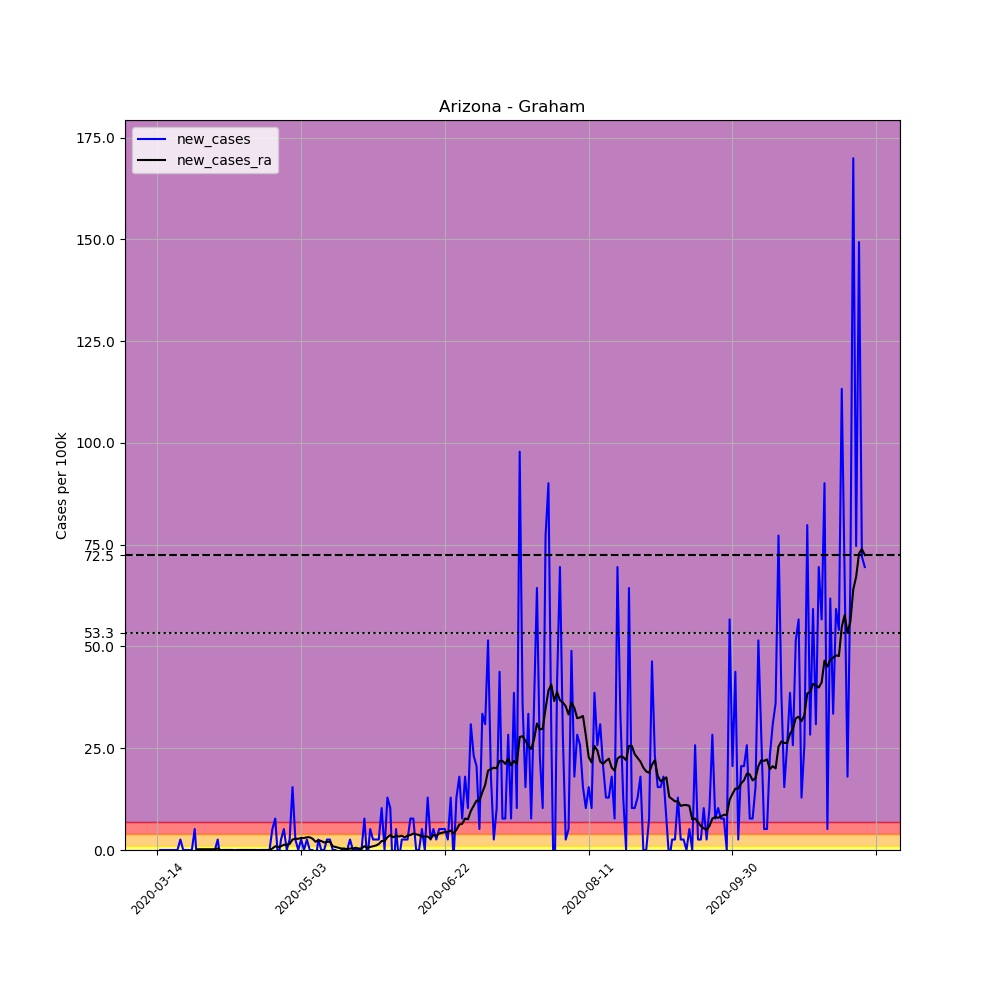

Source data for this figure (header and first rows):
, date, county, state, fips, cases, deaths, COUNTY, STNAME, CTYNAME, POPESTIMATE2019, per_100k, new_cases, new_cases_ra
78720, 2020-03-14, Graham, Arizona, 4009, 1, 0, 9, Arizona, Graham, 38837, 2.575, , 
78721, 2020-03-15, Graham, Arizona, 4009, 1, 0, 9, Arizona, Graham, 38837, 2.575, 0.0, 
78722, 2020-03-16, Graham, Arizona, 4009, 1, 0, 9, Arizona, Graham, 38837, 2.575, 0.0, 
78723, 2020-03-17, Graham, Arizona, 4009, 1, 0, 9, Arizona, Graham, 38837, 2.575, 0.0, 
78724, 2020-03-18, Graham, Arizona, 4009, 1, 0, 9, Arizona, Graham, 38837, 2.575, 0.0, 
78725, 2020-03-19, Graham, Arizona, 4009, 1, 0, 9, Arizona, Graham, 38837, 2.575, 0.0, 
78726, 2020-03-20, Graham, Arizona, 4009, 1, 0, 9, Arizona, Graham, 38837, 2.575, 0.0, 
78727, 2020-03-21, Graham, Arizona, 4009, 1, 0, 9, Arizona, Graham, 38837, 2.575, 0.0, 
78728, 2020-03-22, Graham, Arizona, 4009, 2, 0, 9, Arizona, Graham, 38837, 5.15, 2.575, 
78729, 2020-03-23, Graham, Arizona, 4009, 2, 0, 9, Arizona, Graham, 38837, 5.15, 0.0, 
78730, 2020-03-24, Graham, Arizona, 4009, 2, 0, 9, Arizona, Graham, 38837, 5.15, 0.0, 
78731, 2020-03-25, Graham, Arizona, 4009, 2, 0, 9, Arizona, Graham, 38837, 5.15, 0.0, 
78732, 2020-03-26, Graham, Arizona, 4009, 2, 0, 9, Arizona, Graham, 38837, 5.15, 0.0, 
78733, 2020-03-27, Graham, Arizona, 4009, 4, 0, 9, Arizona, Graham, 38837, 10.3, 5.15, 
78734, 2020-03-28, Graham, Arizona, 4009, 2, 0, 9, Arizona, Graham, 38837, 5.15, -5.15, 0.1839
78735, 2020-03-29, Graham, Arizona, 4009, 2, 0, 9, Arizona, Graham, 38837, 5.15, 0.0, 0.1839
78736, 2020-03-30, Graham, Arizona, 4009, 2, 0, 9, Arizona, Graham, 38837, 5.15, 0.0, 0.1839
78737, 2020-03-31, Graham, Arizona, 4009, 2, 0, 9, Arizona, Graham, 38837, 5.15, 0.0, 0.1839
78738, 2020-04-01, Graham, Arizona, 4009, 2, 0, 9, Arizona, Graham, 38837, 5.15, 0.0, 0.1839
78739, 2020-04-02, Graham, Arizona, 4009, 2, 0, 9, Arizona, Graham, 38837, 5.15, 0.0, 0.1839
78740, 2020-04-03, Graham, Arizona, 4009, 2, 0, 9, Arizona, Graham, 38837, 5.15, 0.0, 0.1839
78741, 2020-04-04, Graham, Arizona, 4009, 3, 0, 9, Arizona, Graham, 38837, 7.725, 2.575, 0.3678
78742, 2020-04-05, Graham, Arizona, 4009, 2, 0, 9, Arizona, Graham, 38837, 5.15, -2.575, -3.172065784643304e-17
78743, 2020-04-06, Graham, Arizona, 4009, 2, 0, 9, Arizona, Graham, 38837, 5.15, 0.0, -3.172065784643304e-17
78744, 2020-04-07, Graham, Arizona, 4009, 2, 0, 9, Arizona, Graham, 38837, 5.15, 0.0, -3.172065784643304e-17
78745, 2020-04-08, Graham, Arizona, 4009, 2, 0, 9, Arizona, Graham, 38837, 5.15, 0.0, -3.172065784643304e-17
78746, 2020-04-09, Graham, Arizona, 4009, 2, 0, 9, Arizona, Graham, 38837, 5.15, 0.0, -3.172065784643304e-17
78747, 2020-04-10, Graham, Arizona, 4009, 2, 0, 9, Arizona, Graham, 38837, 5.15, 0.0, -0.3678
78748, 2020-04-11, Graham, Arizona, 4009, 2, 0, 9, Arizona, Graham, 38837, 5.15, 0.0, -6.344131569286608e-17
78749, 2020-04-12, Graham, Arizona, 4009, 2, 0, 9, Arizona, Graham, 38837, 5.15, 0.0, -6.344131569286608e-17
78750, 2020-04-13, Graham, Arizona, 4009, 2, 0, 9, Arizona, Graham, 38837, 5.15, 0.0, -6.344131569286608e-17
78751, 2020-04-14, Graham, Arizona, 4009, 2, 0, 9, Arizona, Graham, 38837, 5.15, 0.0, -6.344131569286608e-17
78752, 2020-04-15, Graham, Arizona, 4009, 2, 0, 9, Arizona, Graham, 38837, 5.15, 0.0, -6.344131569286608e-17
78753, 2020-04-16, Graham, Arizona, 4009, 2, 0, 9, Arizona, Graham, 38837, 5.15, 0.0, -6.344131569286608e-17
78754, 2020-04-17, Graham, Arizona, 4009, 2, 0, 9, Arizona, Graham, 38837, 5.15, 0.0, -6.344131569286608e-17
78755, 2020-04-18, Graham, Arizona, 4009, 2, 0, 9, Arizona, Graham, 38837, 5.15, 0.0, -0.1839
78756, 2020-04-19, Graham, Arizona, 4009, 2, 0, 9, Arizona, Graham, 38837, 5.15, 0.0, 0.0
78757, 2020-04-20, Graham, Arizona, 4009, 2, 0, 9, Arizona, Graham, 38837, 5.15, 0.0, 0.0
78758, 2020-04-21, Graham, Arizona, 4009, 2, 0, 9, Arizona, Graham, 38837, 5.15, 0.0, 0.0
78759, 2020-04-22, Graham, Arizona, 4009, 2, 0, 9, Arizona, Graham, 38837, 5.15, 0.0, 0.0
78760, 2020-04-23, Graham, Arizona, 4009, 4, 0, 9, Arizona, Graham, 38837, 10.3, 5.15, 0.3678
78761, 2020-04-24, Graham, Arizona, 4009, 7, 0, 9, Arizona, Graham, 38837, 18.02, 7.725, 0.9196
78762, 2020-04-25, Graham, Arizona, 4009, 6, 0, 9, Arizona, Graham, 38837, 15.45, -2.575, 0.7357
78763, 2020-04-26, Graham, Arizona, 4009, 7, 0, 9, Arizona, Graham, 38837, 18.02, 2.575, 0.9196
78764, 2020-04-27, Graham, Arizona, 4009, 9, 0, 9, Arizona, Graham, 38837, 23.17, 5.15, 1.287
78765, 2020-04-28, Graham, Arizona, 4009, 9, 0, 9, Arizona, Graham, 38837, 23.17, 0.0, 1.287
78766, 2020-04-29, Graham, Arizona, 4009, 10, 0, 9, Arizona, Graham, 38837, 25.75, 2.575, 1.471
78767, 2020-04-30, Graham, Arizona, 4009, 16, 0, 9, Arizona, Graham, 38837, 41.2, 15.45, 2.575
78768, 2020-05-01, Graham, Arizona, 4009, 17, 0, 9, Arizona, Graham, 38837, 43.77, 2.575, 2.759
78769, 2020-05-02, Graham, Arizona, 4009, 17, 0, 9, Arizona, Graham, 38837, 43.77, 0.0, 2.759
78770, 2020-05-03, Graham, Arizona, 4009, 18, 0, 9, Arizona, Graham, 38837, 46.35, 2.575, 2.943
78771, 2020-05-04, Graham, Arizona, 4009, 18, 0, 9, Arizona, Graham, 38837, 46.35, 0.0, 2.943
78772, 2020-05-05, Graham, Arizona, 4009, 19, 0, 9, Arizona, Graham, 38837, 48.92, 2.575, 3.127
78773, 2020-05-06, Graham, Arizona, 4009, 19, 0, 9, Arizona, Graham, 38837, 48.92, 0.0, 3.127
78774, 2020-05-07, Graham, Arizona, 4009, 19, 0, 9, Arizona, Graham, 38837, 48.92, 0.0, 2.759
78775, 2020-05-08, Graham, Arizona, 4009, 18, 0, 9, Arizona, Graham, 38837, 46.35, -2.575, 2.023
78776, 2020-05-09, Graham, Arizona, 4009, 19, 0, 9, Arizona, Graham, 38837, 48.92, 2.575, 2.391
78777, 2020-05-10, Graham, Arizona, 4009, 19, 0, 9, Arizona, Graham, 38837, 48.92, 0.0, 2.207
78778, 2020-05-11, Graham, Arizona, 4009, 19, 0, 9, Arizona, Graham, 38837, 48.92, 0.0, 1.839
78779, 2020-05-12, Graham, Arizona, 4009, 20, 0, 9, Arizona, Graham, 38837, 51.5, 2.575, 2.023
... 187 more rows
